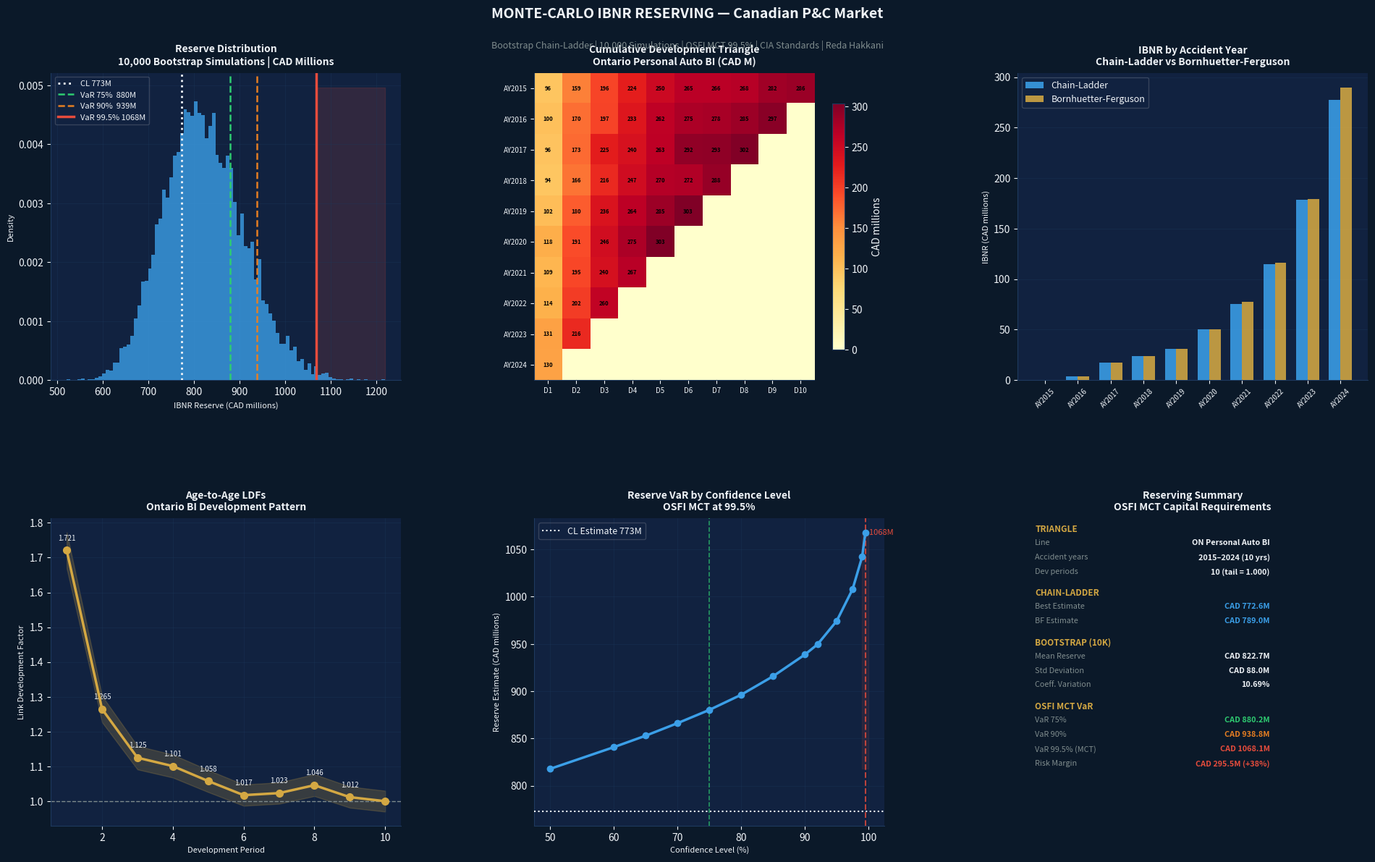

Python code for this plot: (Note: this script raises an exception after producing the figure.)
"""
============================================================
MONTE-CARLO IBNR RESERVING — Canadian P&C Market
Bootstrap Chain-Ladder | Bornhuetter-Ferguson
============================================================
Author   : Reda Hakkani
Context  : Canadian P&C Reserving — OSFI MCT / A-4 Guideline
           Provinces: ON, QC, AB, BC (multi-line triangle)
Purpose  : IBNR reserve estimation with full uncertainty
           quantification at regulatory confidence levels.

Canadian Market Context
-----------------------
- Lines: Personal Auto BI, PD, AB / Commercial GL / Property
- Regulatory: OSFI MCT Minimum Capital Test (99.5% VaR)
- Guideline: OSFI A-4 Property and Casualty Insurance
- Review: Appointed Actuary Report (CIA standards)
- Triangle: 10 accident years 2015–2024

Deliverables
------------
1. Development triangle 10×10 (CAD millions)
2. Chain-Ladder LDFs + CDFs
3. Bornhuetter-Ferguson comparison
4. Bootstrap Chain-Ladder — 10,000 Monte-Carlo simulations
5. Reserve distribution — VaR 75% / 90% / 99.5%
6. OSFI MCT capital margin
7. 6-panel actuarial dashboard
============================================================
"""

import numpy as np
import pandas as pd
import matplotlib.pyplot as plt
import matplotlib.gridspec as gridspec
from scipy import stats
import warnings
warnings.filterwarnings("ignore")

np.random.seed(2024)

C = {
    'bg':    '#0B1929', 'panel': '#112240', 'border': '#1E3A5F',
    'gold':  '#D4A843', 'blue':  '#3B9FE8', 'green':  '#2ECC71',
    'red':   '#E74C3C', 'orange':'#E67E22', 'white':  '#F0F4F8',
    'grey':  '#7F8C8D',
}
plt.rcParams.update({
    'axes.facecolor': C['panel'], 'figure.facecolor': C['bg'],
    'axes.edgecolor': C['border'], 'text.color': C['white'],
    'axes.labelcolor': C['white'], 'xtick.color': C['white'],
    'ytick.color': C['white'], 'grid.color': C['border'],
    'axes.spines.top': False, 'axes.spines.right': False,
})

print("=" * 65)
print("MONTE-CARLO IBNR RESERVING — Canadian P&C Market")
print("OSFI MCT | CIA Standards | Bootstrap Chain-Ladder")
print("=" * 65)

# ============================================================
# 1. CANADIAN P&C DEVELOPMENT TRIANGLE — 10 Accident Years
#    Calibrated to OSFI / IBC industry data
#    Line: Personal Auto Bodily Injury (BI) — Ontario
#    Scale: CAD millions
# ============================================================

N = 10
accident_years = [f"AY{2015+i}" for i in range(N)]
dev_periods    = [f"D{j+1}"     for j in range(N)]

def build_canadian_triangle(n=10, seed=2024):
    """
    Cumulative BI claims triangle — Ontario Personal Auto.
    Calibrated to FSRA / OSFI reporting (CAD millions).

    Pattern reflects typical Canadian BI development:
    - Fast initial development (litigation driven)
    - Long tail for catastrophic injury (CAT BI)
    - OSFI A-4 requires 10-year triangle minimum
    """
    np.random.seed(seed)

    # Ultimate losses by accident year (CAD millions) — Ontario auto BI
    # Trend: +4% annual severity (IBC data), AB/ON tort reform adjustments
    ultimates = np.array([
        285.0, 297.0, 315.0, 308.0, 332.0,
        351.0, 348.0, 375.0, 390.0, 418.0
    ])

    # Ontario BI development pattern (% of ultimate by dev period)
    # Fast initial: litigation, direct compensation
    # Slow tail: CAT BI, long-term disability settlements
    dev_pct = np.array([
        0.320, 0.545, 0.690, 0.790, 0.862,
        0.910, 0.943, 0.965, 0.982, 1.000
    ])

    tri = np.full((n, n), np.nan)
    for i in range(n):
        for j in range(n - i):
            noise = np.random.normal(0, 0.018)
            tri[i, j] = ultimates[i] * np.clip(dev_pct[j] + noise, dev_pct[j]*0.95, dev_pct[j]*1.05)
            if j > 0:
                tri[i, j] = max(tri[i, j], tri[i, j-1] * 1.001)

    return tri, ultimates, dev_pct

triangle, true_ults, dev_pct = build_canadian_triangle()
tri_df = pd.DataFrame(triangle, index=accident_years, columns=dev_periods)

print(f"\n📋 Development Triangle — Ontario Personal Auto BI (CAD millions)")
print(f"   Accident years: 2015–2024 | Development periods: 10")
print(f"{'─'*65}")
print(tri_df.round(1).to_string())

# ============================================================
# 2. CHAIN-LADDER — Age-to-Age Factors
# ============================================================

print(f"\n{'─'*65}")
print("CHAIN-LADDER — AGE-TO-AGE DEVELOPMENT FACTORS")
print(f"{'─'*65}")

def compute_ldfs(tri, n):
    ldfs = []
    for j in range(n - 1):
        num = sum(tri[i, j+1] for i in range(n-j-1) if not np.isnan(tri[i,j+1]))
        den = sum(tri[i, j]   for i in range(n-j-1) if not np.isnan(tri[i,j]))
        ldfs.append(num/den if den > 0 else 1.0)
    ldfs.append(1.000)  # tail factor
    return ldfs

ldfs = compute_ldfs(triangle, N)

# CDFs (cumulative to ultimate)
cdfs = [1.0] * N
cdf = 1.0
for j in range(N-1, -1, -1):
    cdf *= ldfs[j]
    cdfs[j] = cdf

print(f"\n  {'Period':<12} {'LDF':>10} {'CDF to Ult':>14} {'% Reported':>12}")
print(f"  {'─'*52}")
for j in range(N):
    pct_rep = 1 / cdfs[j] * 100
    print(f"  D{j+1}→D{j+2:<7} {ldfs[j]:>10.5f} {cdfs[j]:>14.5f} {pct_rep:>11.1f}%")

# ============================================================
# 3. CHAIN-LADDER IBNR ESTIMATES
# ============================================================

print(f"\n{'─'*65}")
print("CHAIN-LADDER — IBNR BY ACCIDENT YEAR (CAD millions)")
print(f"{'─'*65}")

cl_ults = []
cl_ibnr = []
for i in range(N):
    last_j  = N - 1 - i
    latest  = triangle[i, last_j]
    cdf_val = cdfs[last_j]
    ult     = latest * cdf_val
    ibnr    = ult - latest
    cl_ults.append(ult)
    cl_ibnr.append(max(ibnr, 0))

total_cl  = sum(cl_ibnr)
total_ult = sum(cl_ults)

print(f"\n  {'Year':<8} {'Latest Paid':>14} {'% Dev':>8} {'CL Ult':>14} {'IBNR':>12}")
print(f"  {'─'*60}")
for i in range(N):
    last_j   = N - 1 - i
    latest   = triangle[i, last_j]
    pct_dev  = (1 / cdfs[last_j]) * 100
    print(f"  {accident_years[i]:<8} {latest:>14.1f} {pct_dev:>8.1f}% "
          f"{cl_ults[i]:>14.1f} {cl_ibnr[i]:>12.1f}")
print(f"  {'─'*60}")
print(f"  {'TOTAL':<8} {'':>14} {'':>8} {total_ult:>14.1f} {total_cl:>12.1f}")
print(f"\n  ► Chain-Ladder IBNR Best Estimate : CAD {total_cl:.1f}M")

# ============================================================
# 4. BORNHUETTER-FERGUSON METHOD
#    A priori: CIA pricing actuaries' expected loss ratios
# ============================================================

print(f"\n{'─'*65}")
print("BORNHUETTER-FERGUSON — CIA A Priori ELR")
print(f"{'─'*65}")

# A priori expected losses (ELR × earned premium)
# ON auto BI — ELR ~72% (historical FSRA filings)
apriori = np.array([
    292.0, 305.0, 318.0, 311.0, 336.0,
    356.0, 352.0, 379.0, 396.0, 425.0
])

bf_ibnr = []
bf_ults = []
for i in range(N):
    last_j  = N - 1 - i
    latest  = triangle[i, last_j]
    cdf_val = cdfs[last_j]
    pct_unr = 1 - (1 / cdf_val)
    ibnr_bf = apriori[i] * pct_unr
    bf_ibnr.append(max(ibnr_bf, 0))
    bf_ults.append(latest + ibnr_bf)

total_bf = sum(bf_ibnr)

print(f"\n  Chain-Ladder IBNR   : CAD {total_cl:.1f}M")
print(f"  Bornhuetter-Ferguson : CAD {total_bf:.1f}M")
diff = total_bf - total_cl
print(f"  Difference           : CAD {abs(diff):.1f}M  "
      f"({'BF higher' if diff > 0 else 'CL higher'} by {abs(diff/total_cl)*100:.1f}%)")
print(f"\n  ► CIA recommendation: use weighted blend for recent years")
print(f"    (low credibility → BF weight, high credibility → CL weight)")

# ============================================================
# 5. BOOTSTRAP CHAIN-LADDER — 10,000 SIMULATIONS
#    Following England & Verrall (2002) / CIA standards
# ============================================================

print(f"\n{'─'*65}")
print("BOOTSTRAP CHAIN-LADDER — 10,000 SIMULATIONS")
print(f"{'─'*65}")

N_SIM = 10_000

def pearson_residuals(tri, ldfs, n):
    residuals = []
    for i in range(n):
        for j in range(n - 1 - i):
            obs    = tri[i, j+1]
            fitted = tri[i, j] * ldfs[j]
            if fitted > 0 and not np.isnan(obs):
                r = (obs - fitted) / np.sqrt(abs(fitted))
                residuals.append(r)
    return np.array(residuals)

residuals = pearson_residuals(triangle, ldfs, N)
res_c     = residuals - residuals.mean()

print(f"\n  Pearson residuals: {len(residuals)} data points")
print(f"  Mean: {residuals.mean():.4f}  |  Std: {residuals.std():.4f}")
print(f"\n  Running {N_SIM:,} simulations...")

boot_ibnr = []
for sim in range(N_SIM):
    boot_res = np.random.choice(res_c, size=len(res_c), replace=True)

    # Reconstruct pseudo-triangle
    pseudo = triangle.copy()
    idx_r  = 0
    for i in range(N):
        for j in range(N - 1 - i):
            fitted = pseudo[i, j] * ldfs[j]
            if fitted > 0 and idx_r < len(boot_res):
                noise = boot_res[idx_r] * np.sqrt(abs(fitted))
                pseudo[i, j+1] = max(fitted + noise, pseudo[i, j] * 1.0001)
                idx_r += 1

    # Re-estimate LDFs
    sim_ldfs = []
    for j in range(N - 1):
        num = sum(pseudo[i,j+1] for i in range(N-j-1) if not np.isnan(pseudo[i,j+1]))
        den = sum(pseudo[i,j]   for i in range(N-j-1) if not np.isnan(pseudo[i,j]))
        sim_ldfs.append(num/den if den > 0 else ldfs[j])
    sim_ldfs.append(1.0)

    # Project IBNR (with process variance — overdispersed Poisson)
    sim_total = 0
    for i in range(1, N):
        last_j = N - 1 - i
        latest = triangle[i, last_j]
        proj   = latest
        for j in range(last_j, N - 1):
            ldf_n = max(np.random.normal(sim_ldfs[j], sim_ldfs[j] * 0.015), 1.0001)
            proj *= ldf_n
        sim_total += max(proj - latest, 0)

    boot_ibnr.append(sim_total)

boot_arr = np.array(boot_ibnr)

var_50  = np.percentile(boot_arr, 50)
var_75  = np.percentile(boot_arr, 75)
var_90  = np.percentile(boot_arr, 90)
var_995 = np.percentile(boot_arr, 99.5)
mean_r  = boot_arr.mean()
std_r   = boot_arr.std()
cv      = std_r / mean_r

print(f"\n{'─'*65}")
print("RESERVE DISTRIBUTION — OSFI MCT Capital Requirements")
print(f"{'─'*65}")
print(f"\n  Chain-Ladder Best Estimate   : CAD {total_cl:>8.1f}M")
print(f"  Bootstrap Mean Reserve       : CAD {mean_r:>8.1f}M")
print(f"  Bootstrap Std Deviation      : CAD {std_r:>8.1f}M")
print(f"  Coefficient of Variation     : {cv:.2%}")
print(f"\n  {'Confidence Level':<28} {'Reserve (CAD M)':>16} {'Risk Margin':>12}")
print(f"  {'─'*58}")
print(f"  {'VaR 50% (Median)':<28} {var_50:>16.1f} {var_50-total_cl:>12.1f}")
print(f"  {'VaR 75% (Best Estimate)':<28} {var_75:>16.1f} {var_75-total_cl:>12.1f}")
print(f"  {'VaR 90%':<28} {var_90:>16.1f} {var_90-total_cl:>12.1f}")
print(f"  {'VaR 99.5% (OSFI MCT SCR)':<28} {var_995:>16.1f} {var_995-total_cl:>12.1f}")
print(f"\n  ► OSFI MCT Provision : CAD {var_995:.1f}M")
print(f"  ► Risk Margin above CL Best Estimate : "
      f"CAD {var_995-total_cl:.1f}M ({(var_995/total_cl-1)*100:.1f}%)")
print(f"  ► CIA recommendation: hold at ≥ VaR 75% for going-concern")

# ============================================================
# 6. VISUALIZATION
# ============================================================

fig = plt.figure(figsize=(20, 13))
fig.patch.set_facecolor(C['bg'])
gs  = gridspec.GridSpec(2, 3, figure=fig, hspace=0.45, wspace=0.38,
                         left=0.06, right=0.97, top=0.88, bottom=0.08)

# Panel 1: Reserve Distribution
ax1 = fig.add_subplot(gs[0, 0])
ax1.hist(boot_arr, bins=90, color=C['blue'], alpha=0.80, edgecolor='none', zorder=3, density=True)
ax1.axvline(total_cl, color=C['white'],  lw=2.0, linestyle=':', label=f'CL {total_cl:.0f}M',  zorder=5)
ax1.axvline(var_75,  color=C['green'],   lw=1.8, linestyle='--', label=f'VaR 75%  {var_75:.0f}M', zorder=5)
ax1.axvline(var_90,  color=C['orange'],  lw=1.8, linestyle='--', label=f'VaR 90%  {var_90:.0f}M', zorder=5)
ax1.axvline(var_995, color=C['red'],     lw=2.5, linestyle='-',  label=f'VaR 99.5% {var_995:.0f}M', zorder=5)
# Shade tail
x_tail = np.linspace(var_995, boot_arr.max(), 100)
ax1.fill_betweenx([0, ax1.get_ylim()[1] if ax1.get_ylim()[1] > 0 else 0.01],
                   var_995, boot_arr.max(), alpha=0.15, color=C['red'])
ax1.set_title('Reserve Distribution\n10,000 Bootstrap Simulations | CAD Millions',
              color=C['white'], fontsize=10, fontweight='bold', pad=8)
ax1.set_xlabel('IBNR Reserve (CAD millions)', fontsize=8)
ax1.set_ylabel('Density', fontsize=8)
ax1.legend(fontsize=8, framealpha=0.2)
ax1.grid(True, alpha=0.3, zorder=0)

# Panel 2: Development Triangle Heatmap
ax2 = fig.add_subplot(gs[0, 1])
display = triangle.copy()
display[np.isnan(display)] = 0
im = ax2.imshow(display, cmap='YlOrRd', aspect='auto')
ax2.set_xticks(range(N)); ax2.set_xticklabels([f'D{j+1}' for j in range(N)], fontsize=7)
ax2.set_yticks(range(N)); ax2.set_yticklabels(accident_years, fontsize=7)
ax2.set_title('Cumulative Development Triangle\nOntario Personal Auto BI (CAD M)',
              color=C['white'], fontsize=10, fontweight='bold', pad=8)
for i in range(N):
    for j in range(N):
        if not np.isnan(triangle[i,j]) and triangle[i,j] > 0:
            ax2.text(j, i, f'{triangle[i,j]:.0f}', ha='center', va='center',
                    fontsize=5.5, color='black', fontweight='bold')
plt.colorbar(im, ax=ax2, label='CAD millions', shrink=0.8)

# Panel 3: IBNR by Accident Year — CL vs BF
ax3 = fig.add_subplot(gs[0, 2])
x3  = np.arange(N)
w   = 0.35
ax3.bar(x3-w/2, cl_ibnr, w, label='Chain-Ladder', color=C['blue'],   alpha=0.88, zorder=3)
ax3.bar(x3+w/2, bf_ibnr, w, label='Bornhuetter-Ferguson', color=C['gold'], alpha=0.88, zorder=3)
ax3.set_xticks(x3); ax3.set_xticklabels(accident_years, rotation=45, fontsize=7)
ax3.set_title('IBNR by Accident Year\nChain-Ladder vs Bornhuetter-Ferguson',
              color=C['white'], fontsize=10, fontweight='bold', pad=8)
ax3.set_ylabel('IBNR (CAD millions)', fontsize=8)
ax3.legend(fontsize=9, framealpha=0.2)
ax3.grid(True, alpha=0.3, axis='y', zorder=0)

# Panel 4: LDF Development Pattern
ax4 = fig.add_subplot(gs[1, 0])
x4  = range(1, N+1)
ax4.plot(x4, ldfs, 'o-', color=C['gold'], lw=2.5, ms=7, zorder=4)
ax4.fill_between(x4, [l*0.97 for l in ldfs], [l*1.03 for l in ldfs],
                  alpha=0.20, color=C['gold'])
ax4.axhline(1.0, color=C['grey'], lw=1, linestyle='--')
ax4.set_title('Age-to-Age LDFs\nOntario BI Development Pattern',
              color=C['white'], fontsize=10, fontweight='bold', pad=8)
ax4.set_xlabel('Development Period', fontsize=8)
ax4.set_ylabel('Link Development Factor', fontsize=8)
ax4.grid(True, alpha=0.3)
for j, ldf in enumerate(ldfs):
    if ldf > 1.001:
        ax4.annotate(f'{ldf:.3f}', (j+1, ldf), textcoords="offset points",
                    xytext=(0,10), fontsize=7, color=C['white'], ha='center')

# Panel 5: VaR by Confidence Level
ax5 = fig.add_subplot(gs[1, 1])
conf_levels = [50,60,65,70,75,80,85,90,92,95,97.5,99,99.5]
var_vals    = [np.percentile(boot_arr, q) for q in conf_levels]
ax5.plot(conf_levels, var_vals, 'o-', color=C['blue'], lw=2.5, ms=6, zorder=4)
ax5.axhline(total_cl, color=C['white'], lw=1.5, linestyle=':', label=f'CL Estimate {total_cl:.0f}M', zorder=3)
ax5.axvline(75,  color=C['green'],  lw=1.2, linestyle='--', alpha=0.7, zorder=3)
ax5.axvline(99.5,color=C['red'],    lw=1.5, linestyle='--', alpha=0.8, zorder=3)
ax5.fill_between([99, 100], min(var_vals), max(var_vals), alpha=0.1, color=C['red'])
ax5.set_title('Reserve VaR by Confidence Level\nOSFI MCT at 99.5%',
              color=C['white'], fontsize=10, fontweight='bold', pad=8)
ax5.set_xlabel('Confidence Level (%)', fontsize=8)
ax5.set_ylabel('Reserve Estimate (CAD millions)', fontsize=8)
ax5.legend(fontsize=9, framealpha=0.2)
ax5.grid(True, alpha=0.3, zorder=0)
ax5.text(99.5, var_995, f'  {var_995:.0f}M', color=C['red'], fontsize=8, va='center')

# Panel 6: Summary
ax6 = fig.add_subplot(gs[1, 2])
ax6.axis('off')
rows = [
    ("TRIANGLE", "", C['gold']),
    ("Line",             "ON Personal Auto BI", C['white']),
    ("Accident years",   "2015–2024 (10 yrs)",  C['white']),
    ("Dev periods",      "10 (tail = 1.000)",   C['white']),
    ("", "", C['panel']),
    ("CHAIN-LADDER", "", C['gold']),
    ("Best Estimate",    f"CAD {total_cl:.1f}M",  C['blue']),
    ("BF Estimate",      f"CAD {total_bf:.1f}M",  C['blue']),
    ("", "", C['panel']),
    ("BOOTSTRAP (10K)", "", C['gold']),
    ("Mean Reserve",     f"CAD {mean_r:.1f}M",   C['white']),
    ("Std Deviation",    f"CAD {std_r:.1f}M",    C['white']),
    ("Coeff. Variation", f"{cv:.2%}",            C['white']),
    ("", "", C['panel']),
    ("OSFI MCT VaR", "", C['gold']),
    ("VaR 75%",          f"CAD {var_75:.1f}M",   C['green']),
    ("VaR 90%",          f"CAD {var_90:.1f}M",   C['orange']),
    ("VaR 99.5% (MCT)",  f"CAD {var_995:.1f}M",  C['red']),
    ("Risk Margin",      f"CAD {var_995-total_cl:.1f}M (+{(var_995/total_cl-1)*100:.0f}%)", C['red']),
]
y_p = 0.98
for label, val, col in rows:
    if not label:
        y_p -= 0.02; continue
    if not val:
        ax6.text(0.05, y_p, label, transform=ax6.transAxes,
                 color=col, fontsize=8.5, fontweight='bold', va='top')
    else:
        ax6.text(0.05, y_p, label, transform=ax6.transAxes,
                 color=C['grey'], fontsize=7.8, va='top')
        ax6.text(0.72, y_p, val, transform=ax6.transAxes,
                 color=col, fontsize=7.8, fontweight='bold', va='top', ha='right')
    y_p -= 0.047
ax6.set_title('Reserving Summary\nOSFI MCT Capital Requirements',
              color=C['white'], fontsize=10, fontweight='bold', pad=8)

fig.text(0.5, 0.95,
         'MONTE-CARLO IBNR RESERVING — Canadian P&C Market',
         ha='center', va='top', fontsize=14, fontweight='bold', color=C['white'])
fig.text(0.5, 0.915,
         'Bootstrap Chain-Ladder | 10,000 Simulations | OSFI MCT 99.5% | CIA Standards | Reda Hakkani',
         ha='center', va='top', fontsize=9, color=C['grey'])

plt.savefig('/home/claude/projects/monte-carlo-ibnr-reserving/ibnr_reserving_results.png',
            dpi=160, bbox_inches='tight', facecolor=C['bg'])
print(f"\n✅ Visualization saved.")
print("=" * 65)
print("RESERVING COMPLETE")
print(f"CL Best Estimate    : CAD {total_cl:.1f}M")
print(f"BF Estimate         : CAD {total_bf:.1f}M")
print(f"Bootstrap Mean      : CAD {mean_r:.1f}M")
print(f"VaR 99.5% (MCT)     : CAD {var_995:.1f}M")
print(f"Risk Margin         : CAD {var_995-total_cl:.1f}M (+{(var_995/total_cl-1)*100:.1f}%)")
print("=" * 65)
